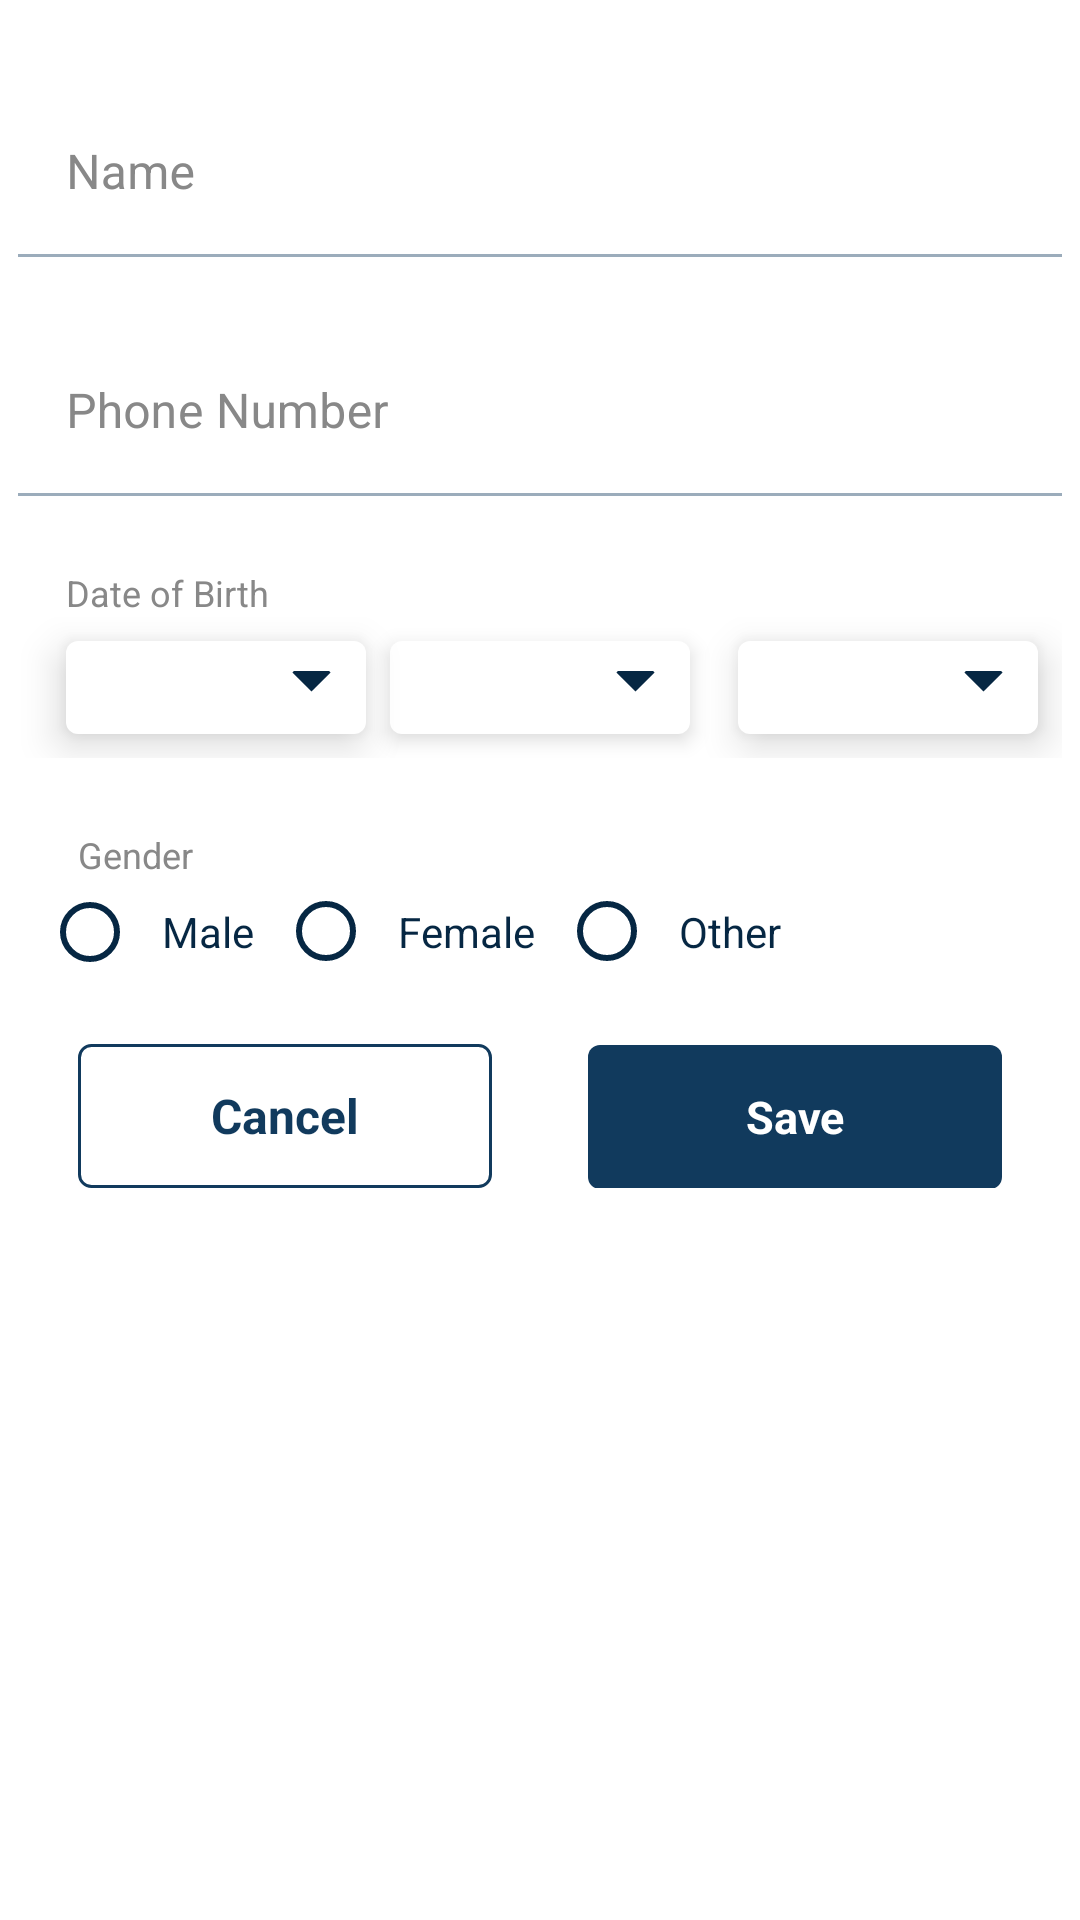

Reconstruct the res/layout file that produces this screen, plus the resources it refers to.
<!-- AndroidManifest.xml: application theme Theme.WeChatApp -->
<!-- res/layout/dialog_edit_profile.xml -->
<?xml version="1.0" encoding="utf-8"?>
<LinearLayout xmlns:android="http://schemas.android.com/apk/res/android"
    xmlns:app="http://schemas.android.com/apk/res-auto"
    xmlns:tools="http://schemas.android.com/tools"
    android:orientation="vertical"
    android:padding="@dimen/margin_card_medium"
    android:layout_width="match_parent"
    android:layout_height="wrap_content">
    
    <com.google.android.material.textfield.TextInputLayout
        android:id="@+id/txtInputName"
        android:layout_width="match_parent"
        android:layout_height="wrap_content"
        android:layout_below="@id/tvSubTitle"
        android:layout_marginTop="@dimen/margin_large"
        android:hint="Name"
        android:textColorHint="@color/hint_color"
        android:theme="@style/TextInputLayout_custom"
        app:endIconMode="clear_text"
        app:hintTextColor="@color/hint_color">

        <com.google.android.material.textfield.TextInputEditText
            android:id="@+id/edtName"
            android:layout_width="match_parent"
            android:layout_height="wrap_content"
            android:background="@android:color/transparent"
            android:imeOptions="actionNext"
            android:inputType="text"
            tools:text="Thu"
            android:textColor="@color/edit_text_color"
            android:textSize="@dimen/text_regular_2x" />

    </com.google.android.material.textfield.TextInputLayout>

    
    <com.google.android.material.textfield.TextInputLayout
        android:id="@+id/txtInputPhoneNumber"
        android:layout_width="match_parent"
        android:layout_height="wrap_content"
        android:layout_below="@id/tvSubTitle"
        android:layout_marginTop="@dimen/margin_large"
        android:hint="Phone Number"
        android:textColorHint="@color/hint_color"
        android:theme="@style/TextInputLayout_custom"
        app:endIconMode="clear_text"
        app:hintTextColor="@color/hint_color">

        <com.google.android.material.textfield.TextInputEditText
            android:id="@+id/edtPhoneNum"
            android:layout_width="match_parent"
            android:layout_height="wrap_content"
            android:background="@android:color/transparent"
            android:imeOptions="actionNext"
            android:inputType="text"
            tools:text="09234567"
            android:textColor="@color/edit_text_color"
            android:textSize="@dimen/text_regular_2x" />

    </com.google.android.material.textfield.TextInputLayout>

    
    <androidx.appcompat.widget.AppCompatTextView
        android:layout_marginTop="@dimen/margin_large"
        android:id="@+id/tvDateOfBirth"
        android:layout_width="match_parent"
        android:layout_height="wrap_content"
        android:layout_below="@id/txtInputName"
        android:layout_marginStart="@dimen/margin_medium_2"
        android:text="Date of Birth"
        android:textColor="@color/hint_color"
        android:textSize="@dimen/text_small" />
    
    <LinearLayout
        android:id="@+id/llSpinner"
        android:layout_width="match_parent"
        android:layout_height="wrap_content"
        android:layout_below="@id/tvDateOfBirth"
        android:orientation="horizontal">

        <androidx.appcompat.widget.AppCompatSpinner
            android:id="@+id/spDayEdit"
            style="@style/Widget.AppCompat.Spinner"
            android:layout_width="0dp"
            android:layout_height="wrap_content"
            android:layout_gravity="center"
            android:layout_marginStart="@dimen/margin_medium_2"
            android:layout_weight="1"
            android:background="@drawable/bg_spinner"
            android:elevation="@dimen/margin_medium"
            android:paddingStart="@dimen/margin_medium"
            android:paddingEnd="@dimen/margin_medium"
            android:spinnerMode="dropdown"
            tools:listitem="@layout/support_simple_spinner_dropdown_item" />

        <androidx.appcompat.widget.AppCompatSpinner
            android:id="@+id/spMonthEdit"

            style="@style/Widget.AppCompat.Spinner"
            android:layout_width="0dp"
            android:layout_height="wrap_content"
            android:layout_gravity="center"
            android:layout_margin="@dimen/margin_medium"
            android:layout_marginStart="@dimen/margin_medium_2"
            android:layout_weight="1"
            android:background="@drawable/bg_spinner"
            android:elevation="@dimen/margin_small"
            android:paddingStart="@dimen/margin_medium"
            android:paddingEnd="@dimen/margin_medium"
            android:spinnerMode="dropdown"
            tools:listitem="@layout/support_simple_spinner_dropdown_item" />

        <androidx.appcompat.widget.AppCompatSpinner
            android:id="@+id/spYearEdit"
            style="@style/Widget.AppCompat.Spinner"
            android:layout_width="0dp"
            android:layout_height="wrap_content"
            android:layout_gravity="center"
            android:layout_margin="@dimen/margin_medium"
            android:layout_marginStart="@dimen/margin_medium_2"
            android:layout_weight="1"
            android:background="@drawable/bg_spinner"
            android:elevation="@dimen/margin_medium"
            android:paddingStart="@dimen/margin_medium"
            android:paddingEnd="@dimen/margin_medium"
            android:spinnerMode="dropdown"
            tools:listitem="@layout/support_simple_spinner_dropdown_item" />

    </LinearLayout>

    
    <androidx.appcompat.widget.AppCompatTextView
        android:layout_marginTop="@dimen/margin_large"
        android:id="@+id/tvGender"
        android:layout_width="match_parent"
        android:layout_height="wrap_content"
        android:layout_below="@id/llSpinner"

        android:layout_marginStart="@dimen/margin_medium_3"

        android:text="Gender"
        android:textColor="@color/hint_color"
        android:textSize="@dimen/text_small" />

    <RadioGroup
        android:layout_marginBottom="@dimen/margin_medium_3"
        android:id="@+id/rbGenderGroupEdit"
        android:layout_width="match_parent"
        android:layout_height="wrap_content"
        android:layout_below="@id/tvGender"
        android:orientation="horizontal"
        android:paddingStart="@dimen/margin_medium"
        android:paddingEnd="@dimen/margin_medium">

        <androidx.appcompat.widget.AppCompatRadioButton
            android:id="@+id/rbMaleEdit"
            android:layout_width="wrap_content"
            android:layout_height="wrap_content"
            android:checked="false"
            android:minHeight="0dp"
            android:paddingStart="@dimen/margin_medium"
            android:paddingEnd="@dimen/margin_medium"
            android:text="Male"
            android:textColor="@color/text_color"
            android:textSize="@dimen/text_regular"
            app:buttonTint="@color/text_color" />

        <androidx.appcompat.widget.AppCompatRadioButton
            android:id="@+id/rbFemaleEdit"
            android:layout_width="wrap_content"
            android:layout_height="wrap_content"
            android:checked="false"
            android:minHeight="0dp"
            android:padding="@dimen/margin_medium"
            android:text="Female"
            android:textColor="@color/text_color"
            android:textSize="@dimen/text_regular"
            app:buttonTint="@color/text_color" />

        <androidx.appcompat.widget.AppCompatRadioButton
            android:id="@+id/rbOtherEdit"
            android:layout_width="wrap_content"
            android:layout_height="wrap_content"
            android:checked="false"
            android:minHeight="0dp"
            android:padding="@dimen/margin_medium"
            android:text="Other"
            android:textColor="@color/text_color"
            android:textSize="@dimen/text_regular"
            app:buttonTint="@color/text_color" />
    </RadioGroup>

    <LinearLayout
        android:layout_marginBottom="@dimen/margin_medium_3"
        android:layout_marginEnd="@dimen/margin_medium_3"
        android:layout_marginStart="@dimen/margin_medium_3"
        android:id="@+id/llButton"
        android:gravity="center_horizontal"
        android:orientation="horizontal"
        android:layout_width="match_parent"
        android:layout_height="wrap_content">
        <androidx.appcompat.widget.AppCompatButton
            android:layout_marginEnd="@dimen/margin_medium_2"
            android:layout_weight="1"
            android:id="@+id/btnCancel"
            android:textStyle="bold"
            android:textColor="@color/text_title_color"
            android:textSize="@dimen/text_regular_2x"
            android:textAllCaps="false"
            android:background="@drawable/sign_up_btn_bg"
            android:text="Cancel"
            android:layout_width="0dp"
            android:layout_height="wrap_content"/>
        <androidx.appcompat.widget.AppCompatButton
            android:layout_marginStart="@dimen/margin_medium_2"
            android:layout_weight="1"
            android:id="@+id/btnSave"
            android:textStyle="bold"
            android:textColor="@color/white"
            android:textSize="15sp"
            android:textAllCaps="false"
            android:background="@drawable/login_btn_bg"
            android:text="Save"
            android:layout_width="0dp"
            android:layout_height="wrap_content"/>
    </LinearLayout>
</LinearLayout>
<!-- resources referenced by this layout -->
<resources>
  <color name="edit_text_color">#062743</color>
  <color name="hint_color">#888888</color>
  <color name="text_color">#062743</color>
  <color name="text_title_color">#113A5D</color>
  <color name="white">#FFFFFFFF</color>
  <dimen name="margin_card_medium">6dp</dimen>
  <dimen name="margin_large">24dp</dimen>
  <dimen name="margin_medium">8dp</dimen>
  <dimen name="margin_medium_2">16dp</dimen>
  <dimen name="margin_medium_3">20dp</dimen>
  <dimen name="margin_small">4dp</dimen>
  <dimen name="text_regular">14sp</dimen>
  <dimen name="text_regular_2x">16sp</dimen>
  <dimen name="text_small">12sp</dimen>
  <!-- drawable bg_spinner (drawable) -->
  <?xml version="1.0" encoding="utf-8"?>
  <layer-list xmlns:android="http://schemas.android.com/apk/res/android">
      <item>
          <shape android:shape="rectangle">
              <solid android:color="@color/white"/>
              <corners android:radius="4dp" />
          </shape>
      </item>
      <item android:gravity="center_vertical|right" android:right="8dp">
          <layer-list>
              <item android:width="9dp" android:height="9dp"  android:gravity="center" android:bottom="10dp">
                  <rotate
                      android:fromDegrees="45"
                      android:toDegrees="45">
                      <shape android:shape="rectangle">
                          <solid android:color="@color/text_color" />
                          <stroke android:color="@color/text_color" android:width="1dp"/>
                      </shape>
                  </rotate>
              </item>
              <item android:width="20dp" android:height="10dp" android:bottom="21dp" android:gravity="center">
                  <shape android:shape="rectangle">
                      <solid android:color="@color/white"/>
                  </shape>
              </item>
          </layer-list>
      </item>
  </layer-list>
  <!-- drawable login_btn_bg (drawable) -->
  <?xml version="1.0" encoding="utf-8"?>
  <shape xmlns:android="http://schemas.android.com/apk/res/android"
      android:shape="rectangle">
  
      <solid android:color="@color/custom_color"/>
      <corners android:radius="@dimen/margin_small"/>
  
  </shape>
  <!-- drawable sign_up_btn_bg (drawable) -->
  <?xml version="1.0" encoding="utf-8"?>
  <shape xmlns:android="http://schemas.android.com/apk/res/android"
      android:shape="rectangle">
  
      <solid android:color="@color/white"/>
      <corners android:radius="@dimen/margin_small"/>
      <stroke android:width="1dp"
          android:color="@color/custom_color"/>
  </shape>
  <style name="TextInputLayout_custom">
  
          <item name="colorPrimary">@color/custom_color</item>  //Activated color
          <item name="colorOnSurface">@color/custom_color</item>    //Normal color
          <item name="colorError">@color/red</item>        //Error color
  
      </style>
  <style name="Theme.WeChatApp" parent="Theme.MaterialComponents.DayNight.NoActionBar">
  
          
          <item name="colorPrimary">@color/white</item>
          <item name="colorPrimaryVariant">@color/white_dark</item>
          <item name="colorOnPrimary">@color/white</item>
          
          <item name="colorSecondary">@color/custom_color</item>
          <item name="colorSecondaryVariant">@color/custom_color_dark</item>
          <item name="colorOnSecondary">@color/black</item>
          
          <item name="android:statusBarColor" tools:targetApi="l">?attr/colorPrimaryVariant</item>
          <item name="android:windowLightStatusBar" tools:targetApi="m">true</item>
  
          <item name="fontFamily">@font/yorkie_demo_regular</item>
          
  
  
      </style>
  <color name="custom_color">#113A5D</color>
  <color name="red">#ff3300</color>
  <color name="white_dark">#FFFFFF</color>
  <color name="custom_color_dark">#001433</color>
  <color name="black">#FF000000</color>
</resources>
